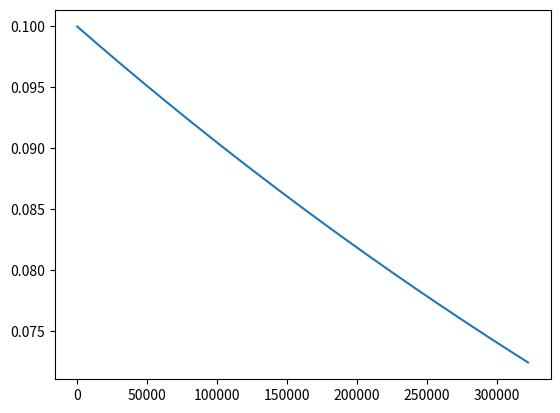

Write the Python code that produced this figure.
import matplotlib.pyplot as plt
import numpy as np
import math


def exponential_decay(hparam_start, hparam_end, decay_factor, step):
    value = hparam_start * math.exp(-step * decay_factor)

    return value if value >= hparam_end else hparam_end



# Agent params
learning_loops = 10
observation_ts_freq = 5

# Training params
param_iterations = 8
training_days = 14
training_epochs = 25 * param_iterations
training_epochs = 8


# Hparams
hparam_start = 0.1
hparam_end = 0.0001

decay_factor = 1e-6


x_learning_timesteps = int(learning_loops * training_epochs * training_days * 24 * 60 / observation_ts_freq)
x_timesteps = x_learning_timesteps // learning_loops

x_learning_timesteps = np.arange(x_learning_timesteps)
x_timesteps = np.arange(x_timesteps)

# exponential_decay_results = np.array(map(exponential_decay, ))
exponential_decay_results = np.array([exponential_decay(hparam_start, hparam_end, decay_factor, x) for x in x_learning_timesteps])

plt.plot(x_learning_timesteps, exponential_decay_results)
plt.show()